Run: headless pygame with SDL's dummy video driver; simulated clock (each Clock.tick advances the game by its frame time, no real sleeping); random seed 0; keys injected as events and as key.get_pressed() state; no mouse input.
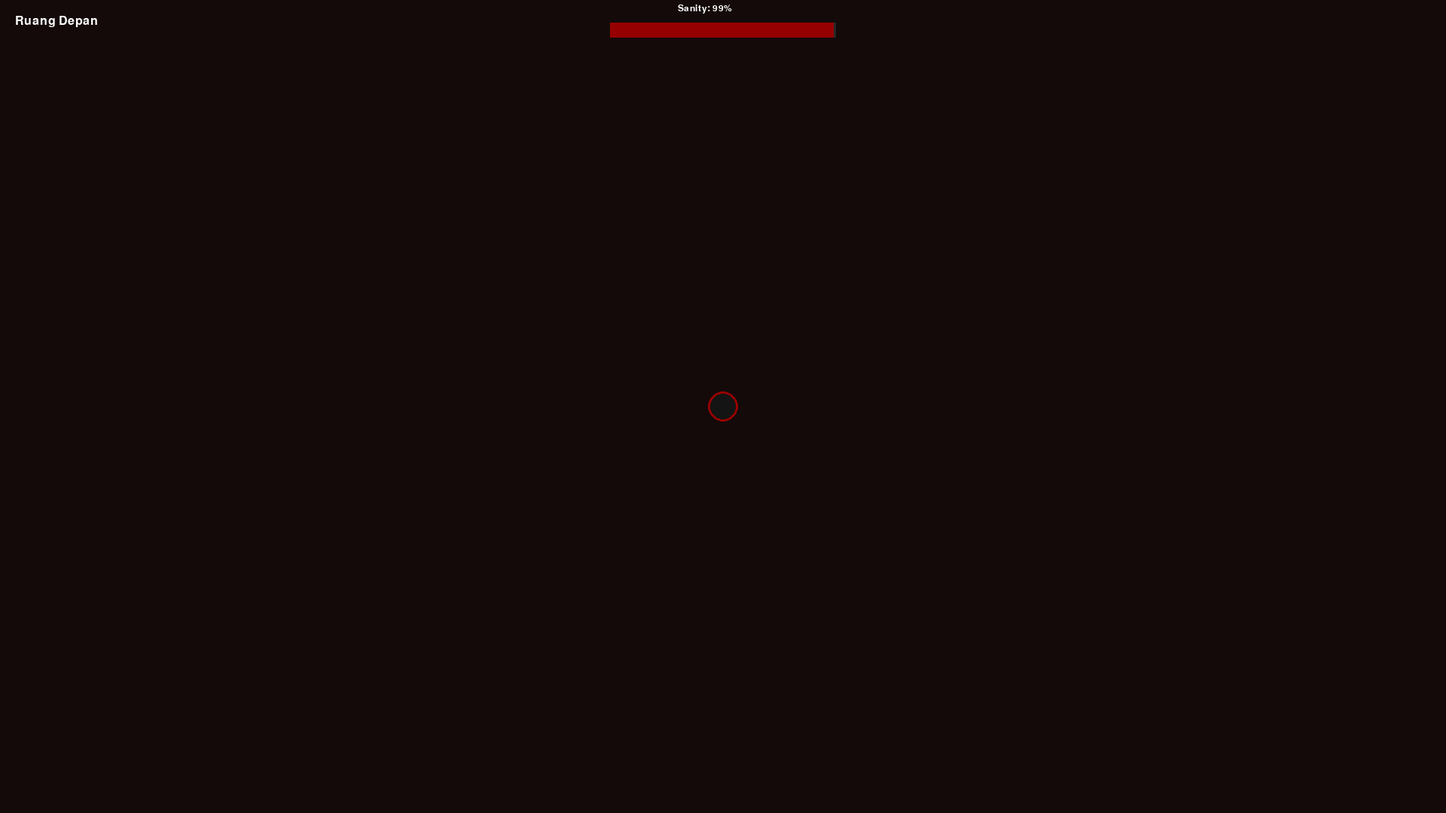
Frame 1 of 4 · flips 1–60 · no input
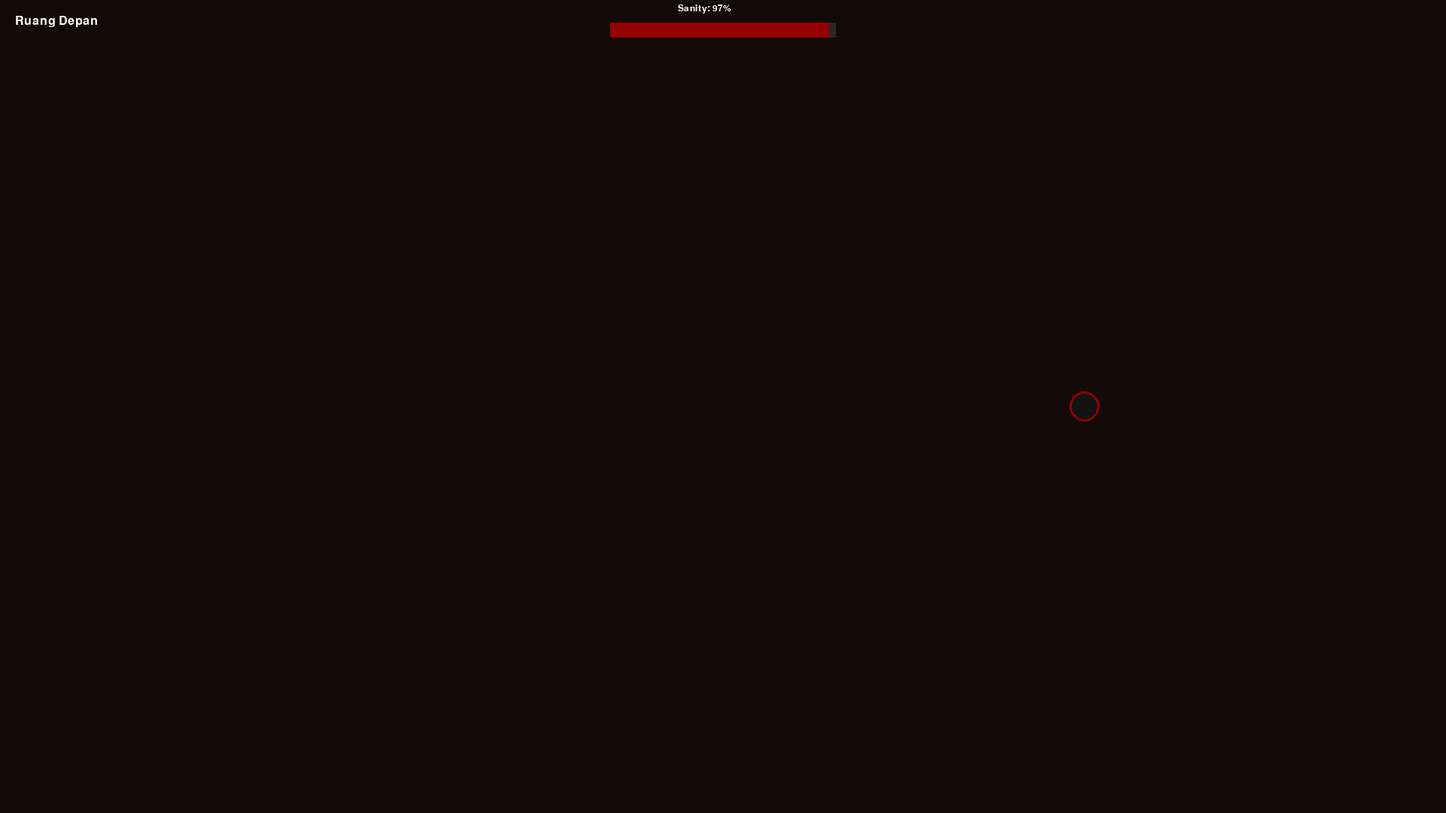
Frame 2 of 4 · flips 61–180 · tapped SPACE, RETURN · held RIGHT (→), D
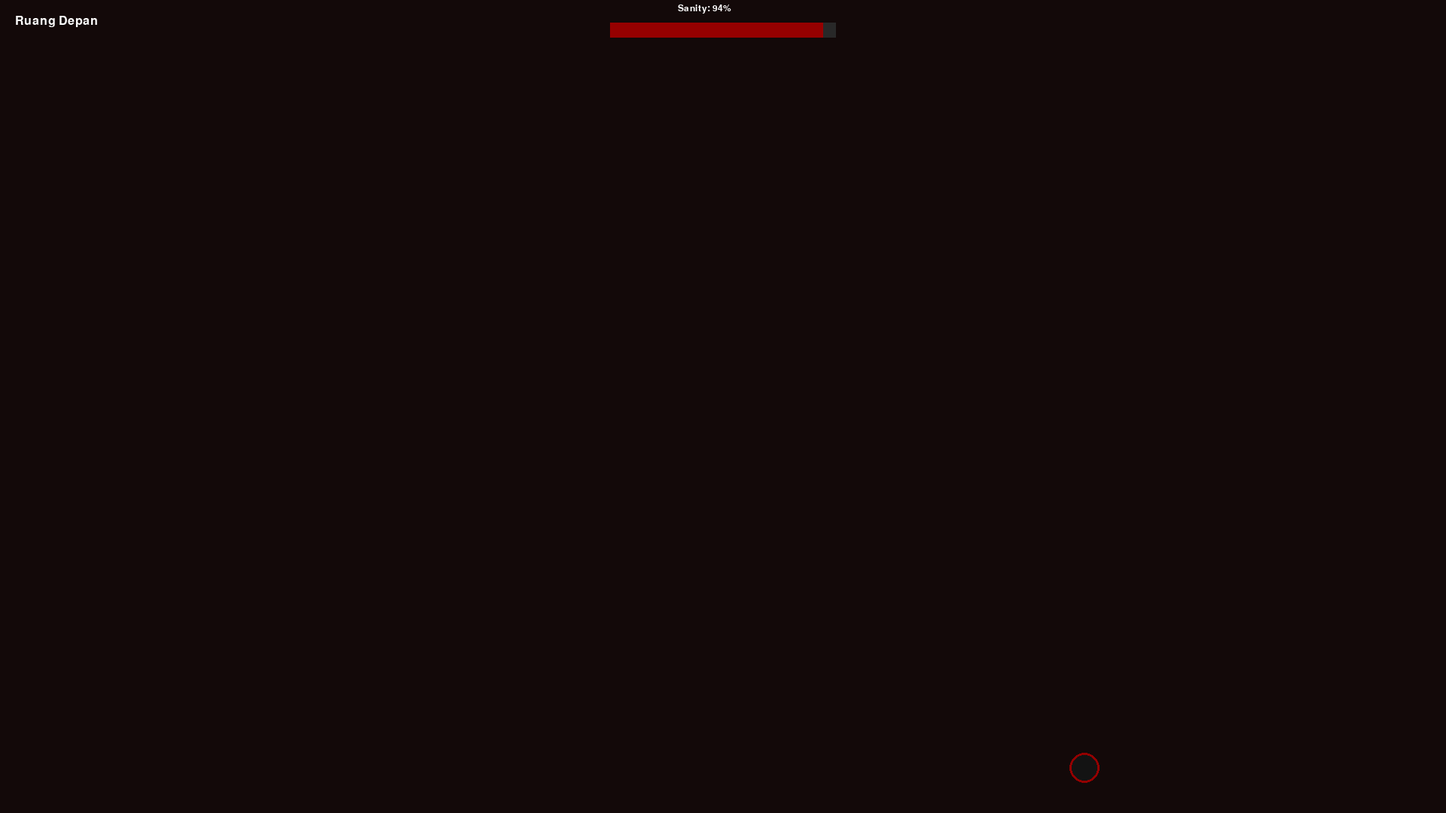
Frame 3 of 4 · flips 181–300 · held DOWN (↓), S
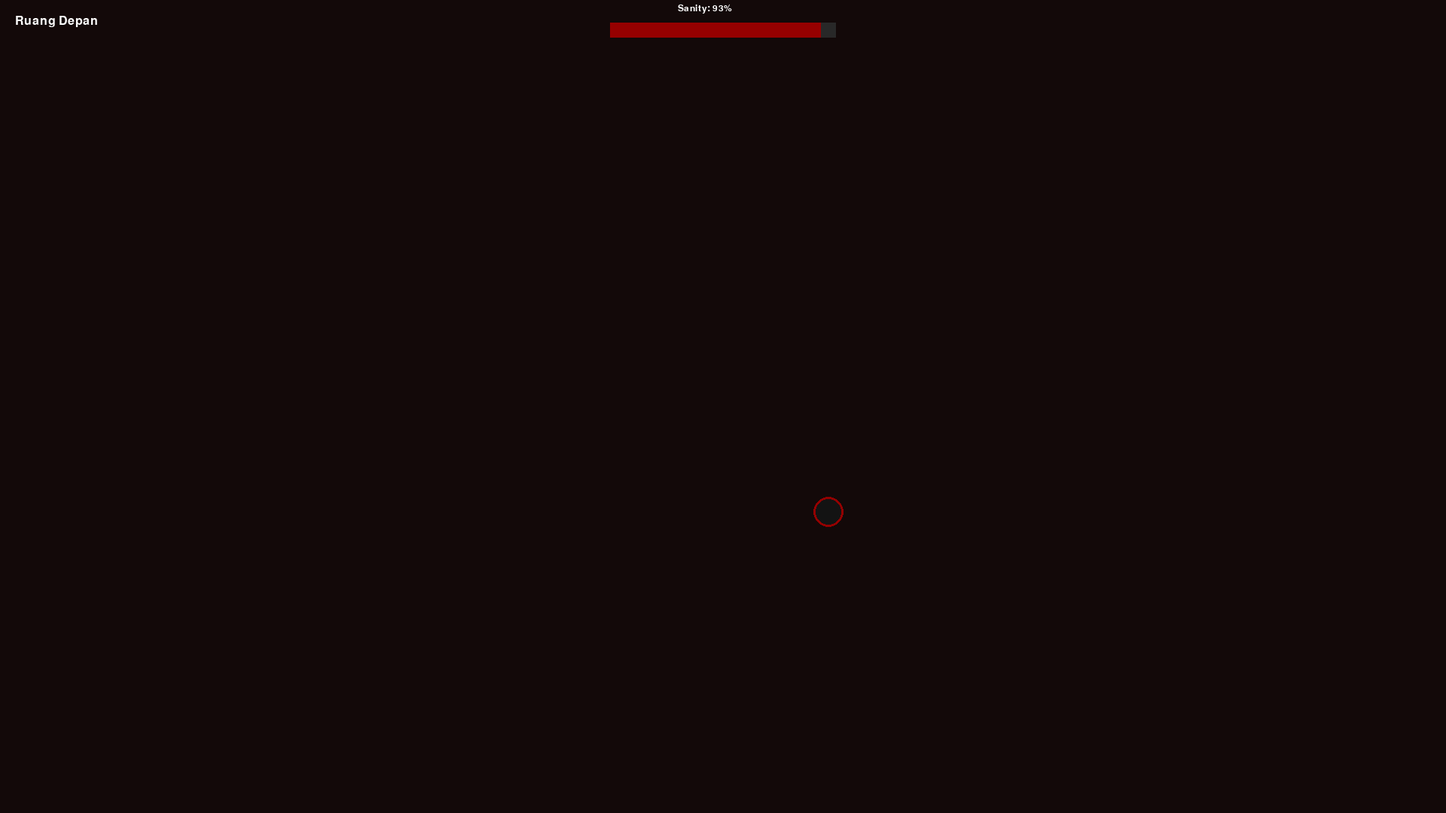
Frame 4 of 4 · flips 301–420 · held LEFT (←), A, UP (↑), W

The pygame program that drew these frames:

import pygame
import sys
import random
import time
import math

# ==================== KONSTANTA GAME ====================
pygame.init()
WIDTH, HEIGHT = 1920, 1080
screen = pygame.display.set_mode((WIDTH, HEIGHT), pygame.RESIZABLE)
pygame.display.set_caption("Rumah yang Tahu Namamu - Prompt 1/5")
clock = pygame.time.Clock()
FONT = pygame.font.SysFont("consolas", 24)
FONT_SMALL = pygame.font.SysFont("consolas", 18)
FONT_TINY = pygame.font.SysFont("consolas", 14)

# Warna horor
BLACK = (5, 0, 0)
DARK_RED = (80, 0, 0)
BLOOD_RED = (150, 0, 0)
WHITE = (255, 255, 255)
GRAY = (40, 40, 40)

PLAYER_NAME = "Lzroars23"  # Ganti dengan nama Anda sendiri untuk fourth-wall horror!

# ==================== PLAYER ====================
class Player:
    def __init__(self):
        self.x = WIDTH // 2
        self.y = HEIGHT // 2
        self.size = 20
        self.speed = 4
        self.sanity = 100.0
        self.flashlight_battery = 100.0

    def move(self, dx, dy):
        self.x += dx * self.speed
        self.y += dy * self.speed
        # Batas layar
        self.x = max(50, min(WIDTH - 50, self.x))
        self.y = max(50, min(HEIGHT - 50, self.y))

    def draw(self, surface):
        # Player sebagai silhouette gelap dengan outline merah
        pygame.draw.circle(surface, (20, 20, 20), (int(self.x), int(self.y)), self.size)
        pygame.draw.circle(surface, BLOOD_RED, (int(self.x), int(self.y)), self.size, 3)

# ==================== RUANGAN ====================
rooms = {
    "entrance": {
        "name": "Ruang Depan",
        "desc": "Pintu depan tertutup rapat. Ada bau tanah basah dan sesuatu yang busuk.",
        "color": (20, 10, 10),
        "whispers": ["Kamu ingat saat kecil... pintu ini pernah mengunci ibumu di dalam?"]
    },
    "living": {
        "name": "Ruang Tamu",
        "desc": "Foto keluarga di dinding. Wajah Anda di foto itu tersenyum... tapi mata tidak.",
        "color": (15, 5, 5),
        "whispers": ["Nama Anda tertulis di belakang foto... tapi Anda tidak pernah tinggal di sini."]
    },
    "kitchen": {
        "name": "Dapur",
        "desc": "Pisau di meja masih berdarah. Jam dinding berhenti di pukul 03:33.",
        "color": (30, 10, 0),
        "whispers": ["Mereka bilang kakek Anda mati di sini... tapi kenapa ada suara langkah Anda di belakang?"]
    },
    "bedroom": {
        "name": "Kamar Tidur",
        "desc": "Tempat tidur sudah disiapkan. Seprei putih... ada bekas tangan di atasnya.",
        "color": (10, 0, 10),
        "whispers": [f"{PLAYER_NAME}... tidurlah. Rumah ini akan menjaga mimpi Anda selamanya."]
    },
    "basement": {
        "name": "Ruang Bawah Tanah",
        "desc": "Tangga menurun. Udara semakin dingin. Anda merasa sedang ditonton.",
        "color": (5, 0, 5),
        "whispers": ["Turunlah. Kami sudah menunggu sejak 1997."]
    }
}

current_room = "entrance"
room_rects = {  # Area trigger sederhana
    "entrance": pygame.Rect(50, 50, 300, 200),
    "living": pygame.Rect(400, 50, 350, 200),
    "kitchen": pygame.Rect(50, 300, 250, 250),
    "bedroom": pygame.Rect(350, 300, 200, 250),
    "basement": pygame.Rect(600, 400, 150, 150)
}

# ==================== VARIABEL GAME ====================
player = Player()
running = True
last_whisper_time = time.time()
whisper_text = ""
whisper_alpha = 0
sanity_drain_rate = 0.008  # per frame

# ==================== FUNGSI HELPER ====================
def get_room_at_pos(x, y):
    for rname, rect in room_rects.items():
        if rect.collidepoint(x, y):
            return rname
    return current_room

def draw_text(surface, text, font, color, pos, alpha=255):
    txt = font.render(text, True, color)
    txt.set_alpha(alpha)
    surface.blit(txt, pos)

def draw_sanity_overlay(surface):
    # Vignette merah berdasarkan sanity
    overlay = pygame.Surface((WIDTH, HEIGHT), pygame.SRCALPHA)
    intensity = int((100 - player.sanity) * 1.8)
    overlay.fill((intensity, 0, 0, intensity // 2))
    surface.blit(overlay, (0, 0))

    # Sanity bar
    bar_width = 300
    bar_height = 20
    fill = int((player.sanity / 100) * bar_width)
    pygame.draw.rect(surface, GRAY, (WIDTH//2 - bar_width//2, 30, bar_width, bar_height))
    pygame.draw.rect(surface, BLOOD_RED, (WIDTH//2 - bar_width//2, 30, fill, bar_height))
    draw_text(surface, f"Sanity: {int(player.sanity)}%", FONT_SMALL, WHITE, (WIDTH//2 - 60, 5))

# ==================== MAIN LOOP ====================
while running:
    dt = clock.tick(60) / 1000.0  # untuk future timing
    screen.fill(BLACK)

    for event in pygame.event.get():
        if event.type == pygame.QUIT:
            running = False
        if event.type == pygame.KEYDOWN:
            if event.key == pygame.K_ESCAPE:
                running = False
            if event.key == pygame.K_F11:
                pygame.display.toggle_fullscreen()

    # Movement
    keys = pygame.key.get_pressed()
    dx = dy = 0
    if keys[pygame.K_w] or keys[pygame.K_UP]: dy -= 1
    if keys[pygame.K_s] or keys[pygame.K_DOWN]: dy += 1
    if keys[pygame.K_a] or keys[pygame.K_LEFT]: dx -= 1
    if keys[pygame.K_d] or keys[pygame.K_RIGHT]: dx += 1

    if dx != 0 or dy != 0:
        length = math.hypot(dx, dy)
        dx /= length
        dy /= length
        player.move(dx, dy)

    # Update current room
    new_room = get_room_at_pos(player.x, player.y)
    if new_room != current_room:
        current_room = new_room
        whisper_text = rooms[current_room]["desc"]
        whisper_alpha = 255
        # Sanity drain lebih cepat di ruangan tertentu
        if current_room == "basement":
            player.sanity -= 8

    # Sanity drain
    player.sanity -= sanity_drain_rate
    if random.random() < 0.008:  # random extra drain
        player.sanity -= 0.5

    player.sanity = max(0, min(100, player.sanity))

    # Random whispers
    if time.time() - last_whisper_time > random.uniform(8, 18):
        if player.sanity < 60:
            whisper_text = random.choice(rooms[current_room]["whispers"])
            whisper_alpha = 255
        last_whisper_time = time.time()

    # Draw room background
    room_color = rooms[current_room]["color"]
    pygame.draw.rect(screen, room_color, (0, 0, WIDTH, HEIGHT))

    # Draw player
    player.draw(screen)

    # Draw sanity overlay
    draw_sanity_overlay(screen)

    # Draw room name
    draw_text(screen, rooms[current_room]["name"], FONT, WHITE, (20, 20))

    # Draw whisper text (fade out)
    if whisper_alpha > 0:
        alpha_speed = 2
        whisper_alpha = max(0, whisper_alpha - alpha_speed)
        txt_color = BLOOD_RED if player.sanity < 50 else WHITE
        draw_text(screen, whisper_text, FONT, txt_color, (WIDTH//2 - 200, HEIGHT - 80), whisper_alpha)

    # Sanity warning
    if player.sanity < 30:
        warning = FONT.render("RUMAH SEDANG MENDENGARKAN...", True, BLOOD_RED)
        warning.set_alpha(int(100 + math.sin(time.time() * 8) * 80))
        screen.blit(warning, (WIDTH//2 - warning.get_width()//2, HEIGHT - 120))

    # Game Over
    if player.sanity <= 0:
        gameover = FONT.render("RUMAH TELAH MENGAMBIL ANDA.", True, BLOOD_RED)
        screen.blit(gameover, (WIDTH//2 - gameover.get_width()//2, HEIGHT//2))
        pygame.display.flip()
        time.sleep(4)
        running = False

    pygame.display.flip()

pygame.quit()
sys.exit()
